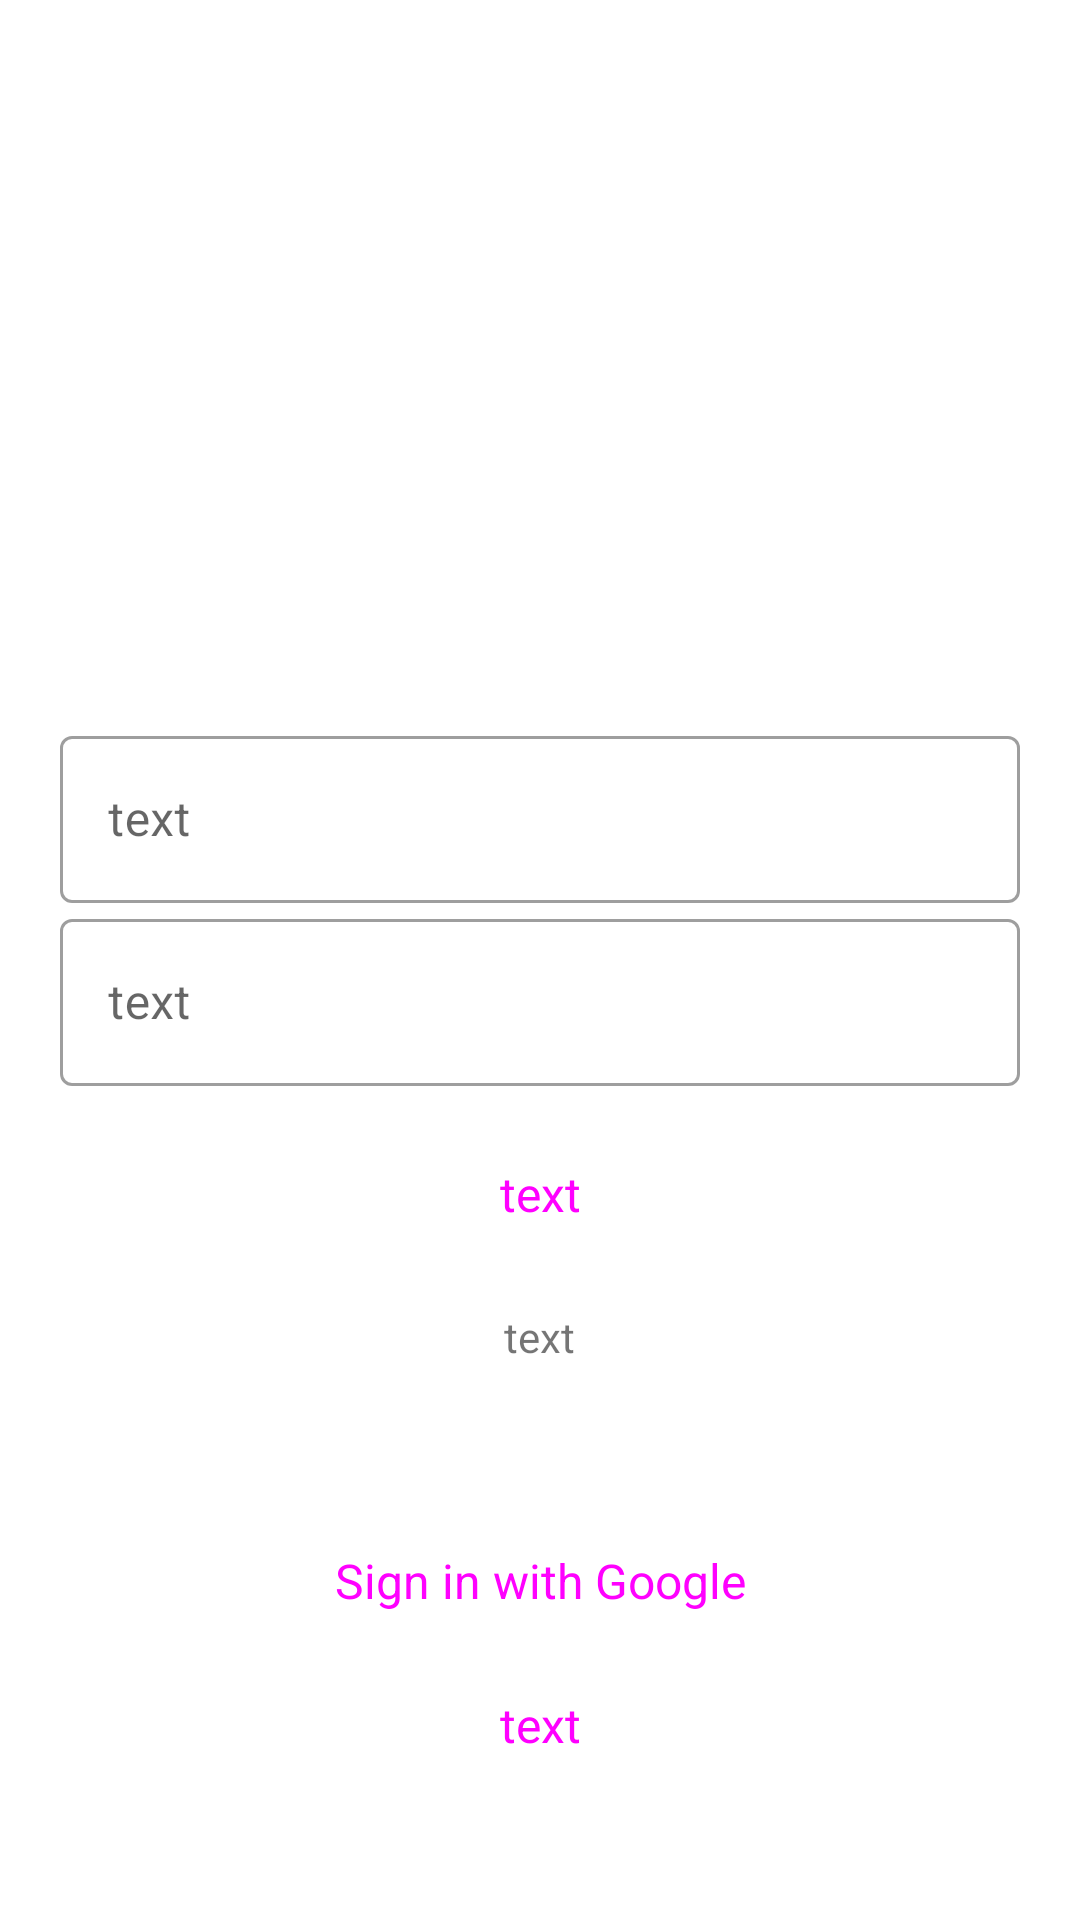

Here is an Android app screen rendered from its layout file. Give the layout XML and the strings, colors and styles it references.
<!-- AndroidManifest.xml: application theme Theme.Economics -->
<!-- res/layout/activity_login.xml -->
<?xml version="1.0" encoding="utf-8"?>
<LinearLayout xmlns:android="http://schemas.android.com/apk/res/android"
    xmlns:app="http://schemas.android.com/apk/res-auto"
    xmlns:tools="http://schemas.android.com/tools"
    android:layout_width="match_parent"
    android:layout_height="match_parent"
    android:gravity="center_horizontal"
    android:orientation="vertical"
    tools:context=".LoginActivity">

    <com.google.android.material.textfield.TextInputLayout
        style="@style/Widget.MaterialComponents.TextInputLayout.OutlinedBox"
        android:layout_width="320dp"
        android:layout_height="wrap_content"
        android:layout_marginTop="240dp"
        >

        <com.google.android.material.textfield.TextInputEditText
            android:id="@+id/loginEmail"
            android:layout_width="match_parent"
            android:layout_height="wrap_content"
            android:ems="10"
            android:hint="text"
            android:inputType="textEmailAddress"
            android:textSize="16sp" />
    </com.google.android.material.textfield.TextInputLayout>

    <com.google.android.material.textfield.TextInputLayout
        style="@style/Widget.MaterialComponents.TextInputLayout.OutlinedBox"
        android:layout_width="320dp"
        android:layout_height="wrap_content">

        <com.google.android.material.textfield.TextInputEditText
            android:id="@+id/loginPassword"
            android:layout_width="match_parent"
            android:layout_height="wrap_content"
            android:ems="10"
            android:hint="text"
            android:inputType="textPassword"
            android:textSize="16sp" />
    </com.google.android.material.textfield.TextInputLayout>


    <Button
        android:id="@+id/loginButton"
        style="@style/Widget.Material3.Button.IconButton.Filled"
        android:layout_width="320dp"
        android:layout_height="wrap_content"
        android:layout_marginTop="12dp"
        android:text="text"
        android:textSize="16sp" />

    <TextView
        android:id="@+id/redirectText1"
        android:layout_width="wrap_content"
        android:layout_height="wrap_content"
        android:layout_marginTop="14dp"
        android:text="text"
        android:textSize="14sp" />

    <Button
        android:id="@+id/google"
        style="@style/Widget.Material3.Button.IconButton.Filled"
        android:layout_width="320dp"
        android:layout_height="wrap_content"
        android:layout_marginTop="48dp"
        android:text="Sign in with Google"
        android:textSize="16sp" />

    <Button
        android:id="@+id/guest"
        style="@style/Widget.Material3.Button.IconButton.Filled"
        android:layout_width="320dp"
        android:layout_height="wrap_content"
        android:text="text"
        android:textSize="16sp" />

    <ProgressBar
        android:id="@+id/loginProgressBar"
        android:layout_width="wrap_content"
        android:layout_height="wrap_content"
        android:visibility="gone" />
</LinearLayout>
<!-- resources referenced by this layout -->
<resources>
  <style name="Theme.Economics" parent="Theme.MaterialComponents.DayNight.DarkActionBar">
          
          <item name="colorPrimary">@color/purple_500</item>
          <item name="colorPrimaryVariant">@color/purple_700</item>
          <item name="colorOnPrimary">@color/white</item>
          
          <item name="colorSecondary">@color/teal_200</item>
          <item name="colorSecondaryVariant">@color/teal_700</item>
          <item name="colorOnSecondary">@color/black</item>
          
          <item name="android:statusBarColor" tools:targetApi="l">?attr/colorPrimaryVariant</item>
          
      </style>
  <!-- not gathered from this repository: default colours our renderer supplied (Android Studio template values) -->
  <color name="purple_500">#FF6200EE</color>
  <color name="purple_700">#FF3700B3</color>
  <color name="teal_200">#FF03DAC5</color>
  <color name="teal_700">#FF018786</color>
  <color name="black">#FF000000</color>
  <color name="white">#FFFFFFFF</color>
</resources>
